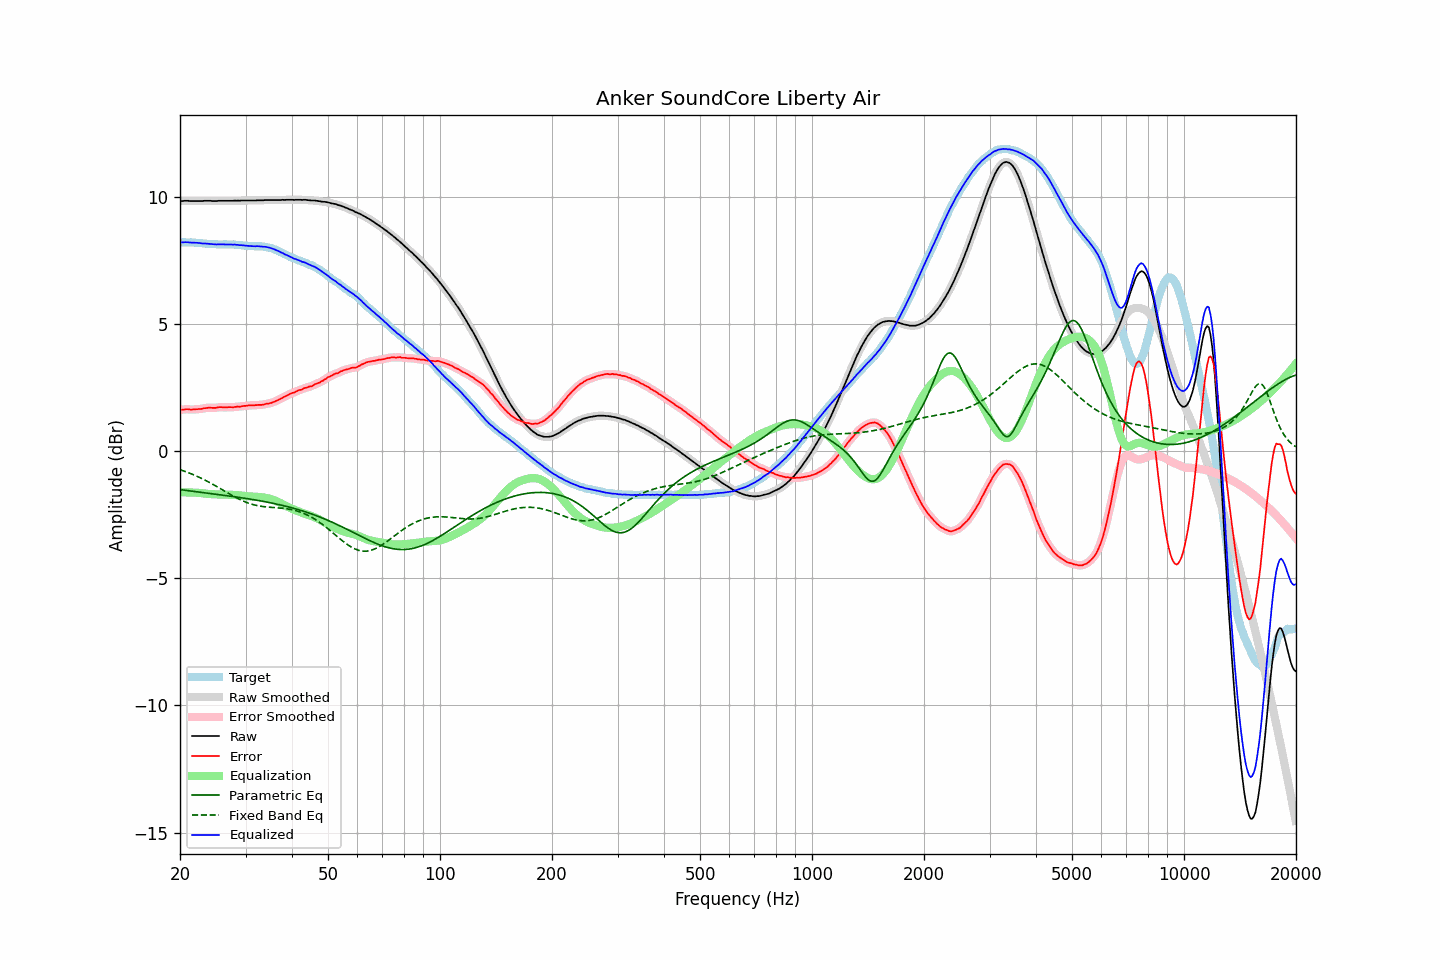

Values plotted in this chart, from the file beside it:
frequency, raw, error, smoothed, error_smoothed, equalization, parametric_eq, fixed_band_eq, equalized_raw, equalized_smoothed, target
20.00, 9.82, 1.62, 9.82, 1.62, -1.63, -1.52, -0.73, 8.20, 8.19, 8.20
20.20, 9.82, 1.62, 9.83, 1.62, -1.63, -1.53, -0.76, 8.20, 8.20, 8.20
20.40, 9.82, 1.62, 9.83, 1.63, -1.63, -1.54, -0.78, 8.20, 8.20, 8.20
20.61, 9.83, 1.63, 9.83, 1.63, -1.63, -1.54, -0.80, 8.21, 8.20, 8.20
20.81, 9.83, 1.64, 9.83, 1.64, -1.63, -1.55, -0.82, 8.21, 8.21, 8.19
21.02, 9.83, 1.64, 9.83, 1.64, -1.63, -1.56, -0.85, 8.20, 8.20, 8.19
21.23, 9.82, 1.63, 9.83, 1.63, -1.63, -1.57, -0.87, 8.19, 8.20, 8.19
21.44, 9.82, 1.62, 9.82, 1.63, -1.63, -1.58, -0.90, 8.19, 8.19, 8.20
21.66, 9.82, 1.63, 9.82, 1.63, -1.63, -1.58, -0.92, 8.19, 8.19, 8.19
21.87, 9.82, 1.63, 9.82, 1.63, -1.64, -1.59, -0.95, 8.19, 8.19, 8.19
22.09, 9.82, 1.64, 9.82, 1.64, -1.64, -1.60, -0.98, 8.19, 8.19, 8.18
22.31, 9.82, 1.64, 9.82, 1.64, -1.64, -1.61, -1.01, 8.18, 8.18, 8.18
22.54, 9.82, 1.65, 9.82, 1.65, -1.65, -1.62, -1.04, 8.17, 8.17, 8.17
22.76, 9.82, 1.65, 9.82, 1.66, -1.66, -1.62, -1.07, 8.17, 8.17, 8.17
22.99, 9.82, 1.66, 9.83, 1.67, -1.67, -1.63, -1.10, 8.16, 8.16, 8.16
23.22, 9.83, 1.68, 9.83, 1.67, -1.68, -1.64, -1.13, 8.16, 8.16, 8.15
23.45, 9.83, 1.68, 9.83, 1.69, -1.68, -1.65, -1.16, 8.15, 8.15, 8.15
23.69, 9.83, 1.69, 9.84, 1.69, -1.69, -1.66, -1.19, 8.15, 8.15, 8.14
23.92, 9.83, 1.70, 9.83, 1.70, -1.69, -1.66, -1.23, 8.14, 8.14, 8.13
24.16, 9.83, 1.70, 9.83, 1.70, -1.70, -1.67, -1.26, 8.14, 8.14, 8.13
24.40, 9.82, 1.69, 9.83, 1.70, -1.70, -1.68, -1.30, 8.13, 8.13, 8.13
24.65, 9.82, 1.69, 9.82, 1.69, -1.70, -1.69, -1.33, 8.12, 8.12, 8.13
24.89, 9.82, 1.69, 9.82, 1.70, -1.71, -1.70, -1.37, 8.12, 8.12, 8.13
25.14, 9.82, 1.70, 9.83, 1.71, -1.71, -1.71, -1.40, 8.12, 8.12, 8.12
25.39, 9.83, 1.72, 9.83, 1.72, -1.71, -1.71, -1.44, 8.13, 8.12, 8.11
25.65, 9.83, 1.72, 9.83, 1.72, -1.71, -1.72, -1.48, 8.12, 8.12, 8.11
25.91, 9.83, 1.72, 9.84, 1.72, -1.71, -1.73, -1.51, 8.12, 8.12, 8.11
26.16, 9.83, 1.71, 9.83, 1.71, -1.72, -1.74, -1.55, 8.12, 8.12, 8.12
26.43, 9.83, 1.71, 9.83, 1.71, -1.72, -1.75, -1.59, 8.12, 8.12, 8.12
26.69, 9.83, 1.71, 9.83, 1.71, -1.72, -1.76, -1.62, 8.12, 8.12, 8.12
26.96, 9.83, 1.72, 9.83, 1.72, -1.72, -1.76, -1.66, 8.12, 8.12, 8.11
27.23, 9.83, 1.72, 9.83, 1.72, -1.72, -1.77, -1.70, 8.12, 8.12, 8.11
27.50, 9.83, 1.72, 9.84, 1.72, -1.72, -1.78, -1.73, 8.11, 8.12, 8.11
27.77, 9.83, 1.71, 9.84, 1.72, -1.72, -1.79, -1.77, 8.11, 8.11, 8.12
28.05, 9.84, 1.73, 9.84, 1.73, -1.73, -1.80, -1.80, 8.12, 8.11, 8.11
28.33, 9.83, 1.73, 9.84, 1.73, -1.73, -1.81, -1.84, 8.10, 8.11, 8.10
28.62, 9.84, 1.75, 9.84, 1.74, -1.74, -1.82, -1.87, 8.11, 8.10, 8.09
28.90, 9.83, 1.73, 9.84, 1.74, -1.75, -1.83, -1.90, 8.09, 8.09, 8.10
29.19, 9.84, 1.75, 9.84, 1.75, -1.75, -1.84, -1.93, 8.09, 8.09, 8.09
29.48, 9.84, 1.76, 9.84, 1.76, -1.76, -1.85, -1.96, 8.08, 8.08, 8.08
29.78, 9.84, 1.77, 9.85, 1.77, -1.77, -1.86, -1.99, 8.08, 8.08, 8.07
30.08, 9.84, 1.77, 9.84, 1.78, -1.77, -1.87, -2.01, 8.07, 8.07, 8.07
30.38, 9.84, 1.78, 9.84, 1.78, -1.78, -1.88, -2.04, 8.06, 8.06, 8.06
30.68, 9.84, 1.79, 9.84, 1.79, -1.79, -1.89, -2.06, 8.06, 8.06, 8.05
30.99, 9.84, 1.79, 9.84, 1.79, -1.79, -1.90, -2.08, 8.05, 8.05, 8.05
31.30, 9.84, 1.79, 9.84, 1.79, -1.79, -1.91, -2.10, 8.05, 8.05, 8.05
31.61, 9.84, 1.79, 9.84, 1.79, -1.80, -1.92, -2.12, 8.05, 8.05, 8.05
31.93, 9.84, 1.80, 9.85, 1.80, -1.80, -1.93, -2.13, 8.05, 8.05, 8.04
32.24, 9.85, 1.80, 9.85, 1.80, -1.80, -1.94, -2.15, 8.05, 8.05, 8.05
32.57, 9.85, 1.81, 9.85, 1.81, -1.81, -1.95, -2.16, 8.05, 8.05, 8.04
32.89, 9.85, 1.81, 9.85, 1.81, -1.81, -1.96, -2.17, 8.04, 8.04, 8.04
33.22, 9.85, 1.81, 9.86, 1.82, -1.82, -1.97, -2.18, 8.03, 8.04, 8.04
33.55, 9.85, 1.82, 9.86, 1.83, -1.83, -1.98, -2.19, 8.03, 8.03, 8.03
33.89, 9.86, 1.84, 9.86, 1.84, -1.84, -2.00, -2.20, 8.03, 8.02, 8.02
34.23, 9.86, 1.86, 9.86, 1.86, -1.85, -2.01, -2.20, 8.01, 8.01, 8.00
34.57, 9.86, 1.86, 9.87, 1.87, -1.86, -2.02, -2.21, 8.00, 8.00, 8.00
34.92, 9.86, 1.88, 9.86, 1.88, -1.88, -2.03, -2.21, 7.98, 7.98, 7.98
35.27, 9.86, 1.89, 9.86, 1.90, -1.90, -2.05, -2.22, 7.96, 7.96, 7.97
35.62, 9.86, 1.92, 9.86, 1.92, -1.92, -2.06, -2.22, 7.94, 7.94, 7.94
35.97, 9.86, 1.94, 9.86, 1.94, -1.95, -2.07, -2.23, 7.92, 7.92, 7.92
... 635 more rows
